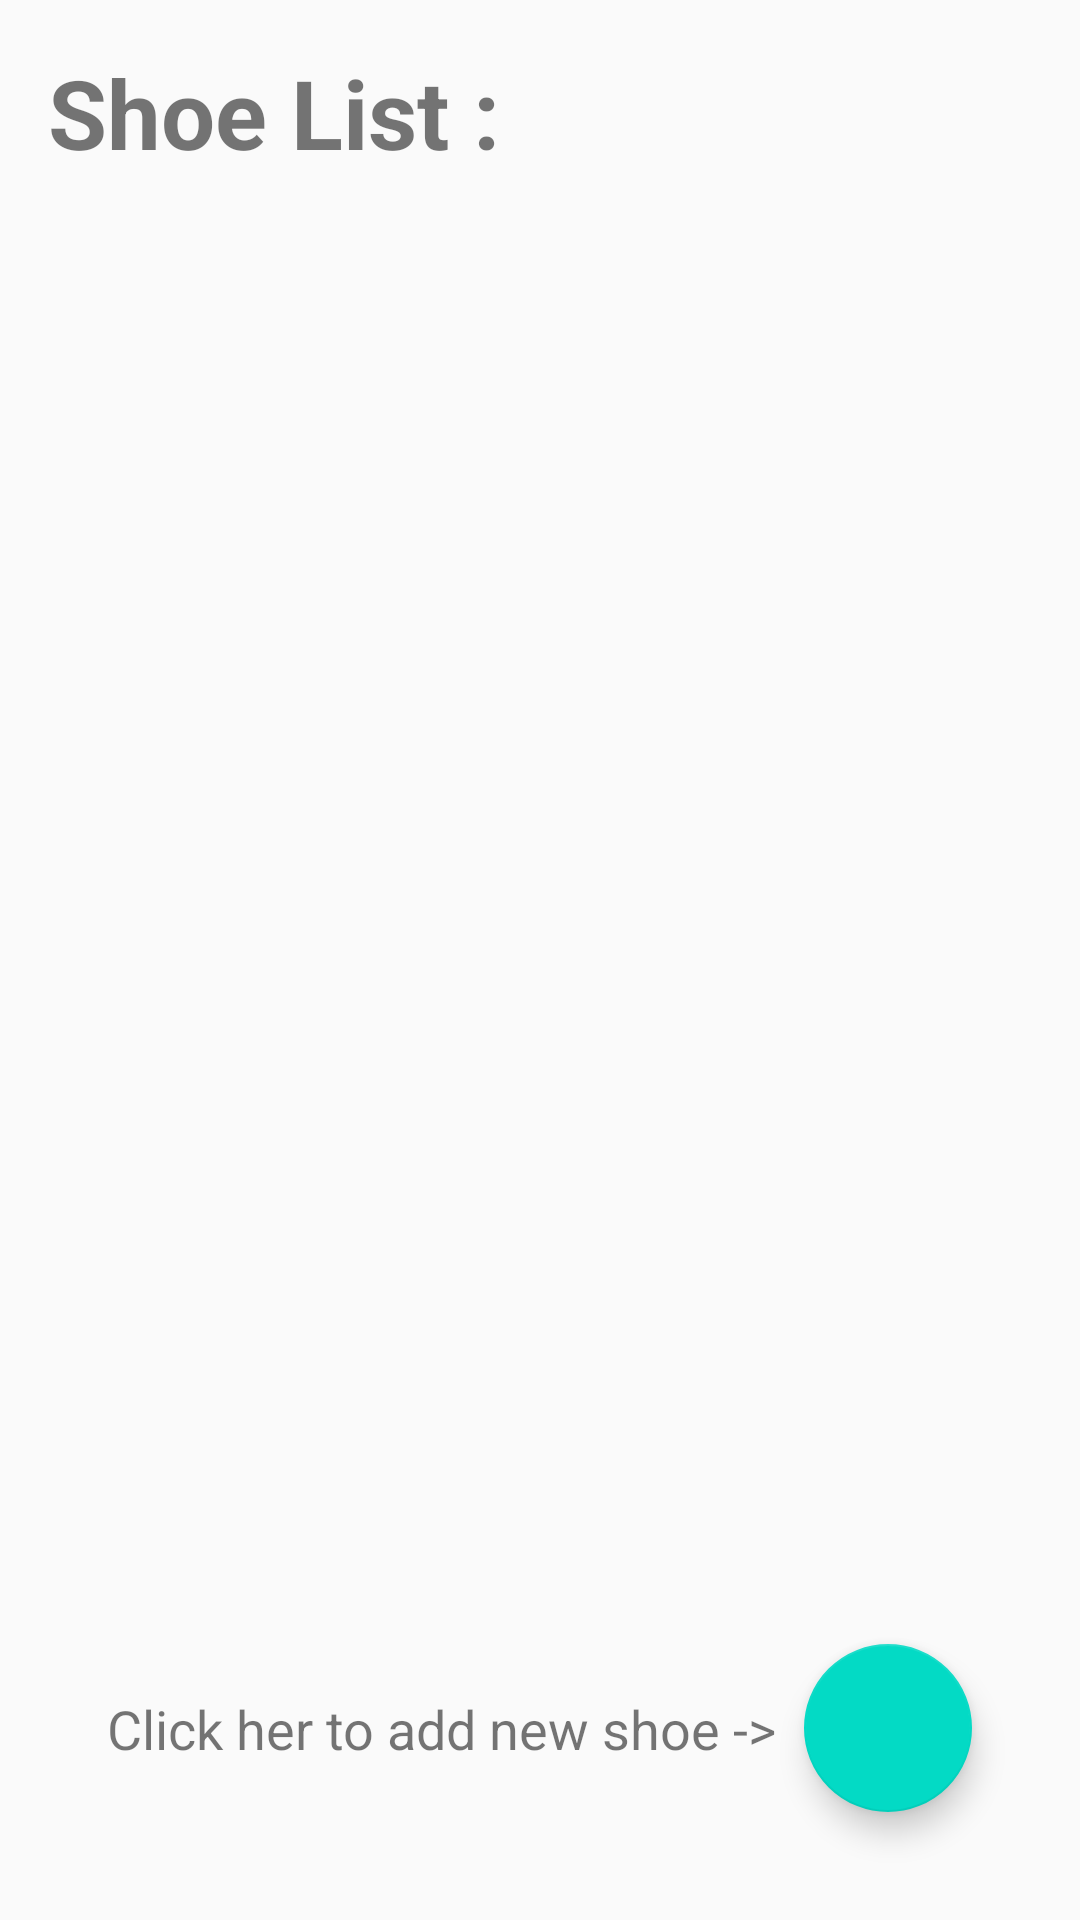

This screen was rendered from an Android layout file. Write that file and the resources it references.
<!-- AndroidManifest.xml: application theme AppTheme -->
<!-- res/layout/fragment_shoe_list.xml -->
<?xml version="1.0" encoding="utf-8"?>
<layout xmlns:android="http://schemas.android.com/apk/res/android"
    xmlns:tools="http://schemas.android.com/tools"
    xmlns:app="http://schemas.android.com/apk/res-auto">

    <data>

    </data>

    
    <androidx.constraintlayout.widget.ConstraintLayout
        android:layout_width="match_parent"
        android:layout_height="match_parent">
        <TextView
            android:id="@+id/textView"
            android:layout_width="wrap_content"
            android:layout_height="wrap_content"
            android:layout_margin="16dp"
            android:text="Shoe List : "
            android:textSize="32sp"
            android:textStyle="bold"
            app:layout_constraintStart_toStartOf="parent"
            app:layout_constraintTop_toTopOf="parent" />


<ScrollView

    android:layout_width="0dp"
    android:layout_height="0dp"
    android:layout_marginStart="24dp"
    android:layout_marginTop="24dp"
    android:layout_marginEnd="24dp"
    android:layout_marginBottom="24dp"
    app:layout_constraintBottom_toTopOf="@+id/add_shoe_button"
    app:layout_constraintEnd_toEndOf="parent"
    app:layout_constraintStart_toStartOf="parent"
    app:layout_constraintTop_toBottomOf="@+id/textView">
            <LinearLayout
                android:layout_width="match_parent"
                android:layout_height="wrap_content"
                android:id="@+id/shoe_list"
                android:orientation="vertical"
                />

</ScrollView>
        <com.google.android.material.floatingactionbutton.FloatingActionButton
            android:id="@+id/add_shoe_button"
            android:layout_width="wrap_content"
            android:layout_height="wrap_content"
            android:layout_marginBottom="36dp"
            android:layout_marginEnd="36dp"
            android:clickable="true"
            android:focusable="auto"
            app:layout_constraintBottom_toBottomOf="parent"
            app:layout_constraintEnd_toEndOf="parent"
            app:srcCompat="@drawable/add"
            android:contentDescription="TODO" />
        <TextView
            android:layout_width="wrap_content"
            android:layout_height="wrap_content"

            android:text="Click her to add new shoe ->"
            android:textSize="18sp"
            app:layout_constraintBottom_toBottomOf="@+id/add_shoe_button"
            app:layout_constraintEnd_toStartOf="@+id/add_shoe_button"
            app:layout_constraintHorizontal_bias="0.8"
            app:layout_constraintStart_toStartOf="parent"
            app:layout_constraintTop_toTopOf="@+id/add_shoe_button" />

    </androidx.constraintlayout.widget.ConstraintLayout>
</layout>
<!-- resources referenced by this layout -->
<resources>
  <style name="AppTheme" parent="Theme.AppCompat.Light.DarkActionBar">
  
          
          <item name="colorPrimary">@color/colorPrimary</item>
          <item name="colorPrimaryDark">@color/colorPrimaryDark</item>
          <item name="colorAccent">@color/colorAccent</item>
      </style>
  <!-- not gathered from this repository: default colours our renderer supplied (Android Studio template values) -->
  <color name="colorPrimary">#FF6200EE</color>
  <color name="colorPrimaryDark">#FF3700B3</color>
  <color name="colorAccent">#FF03DAC5</color>
</resources>
